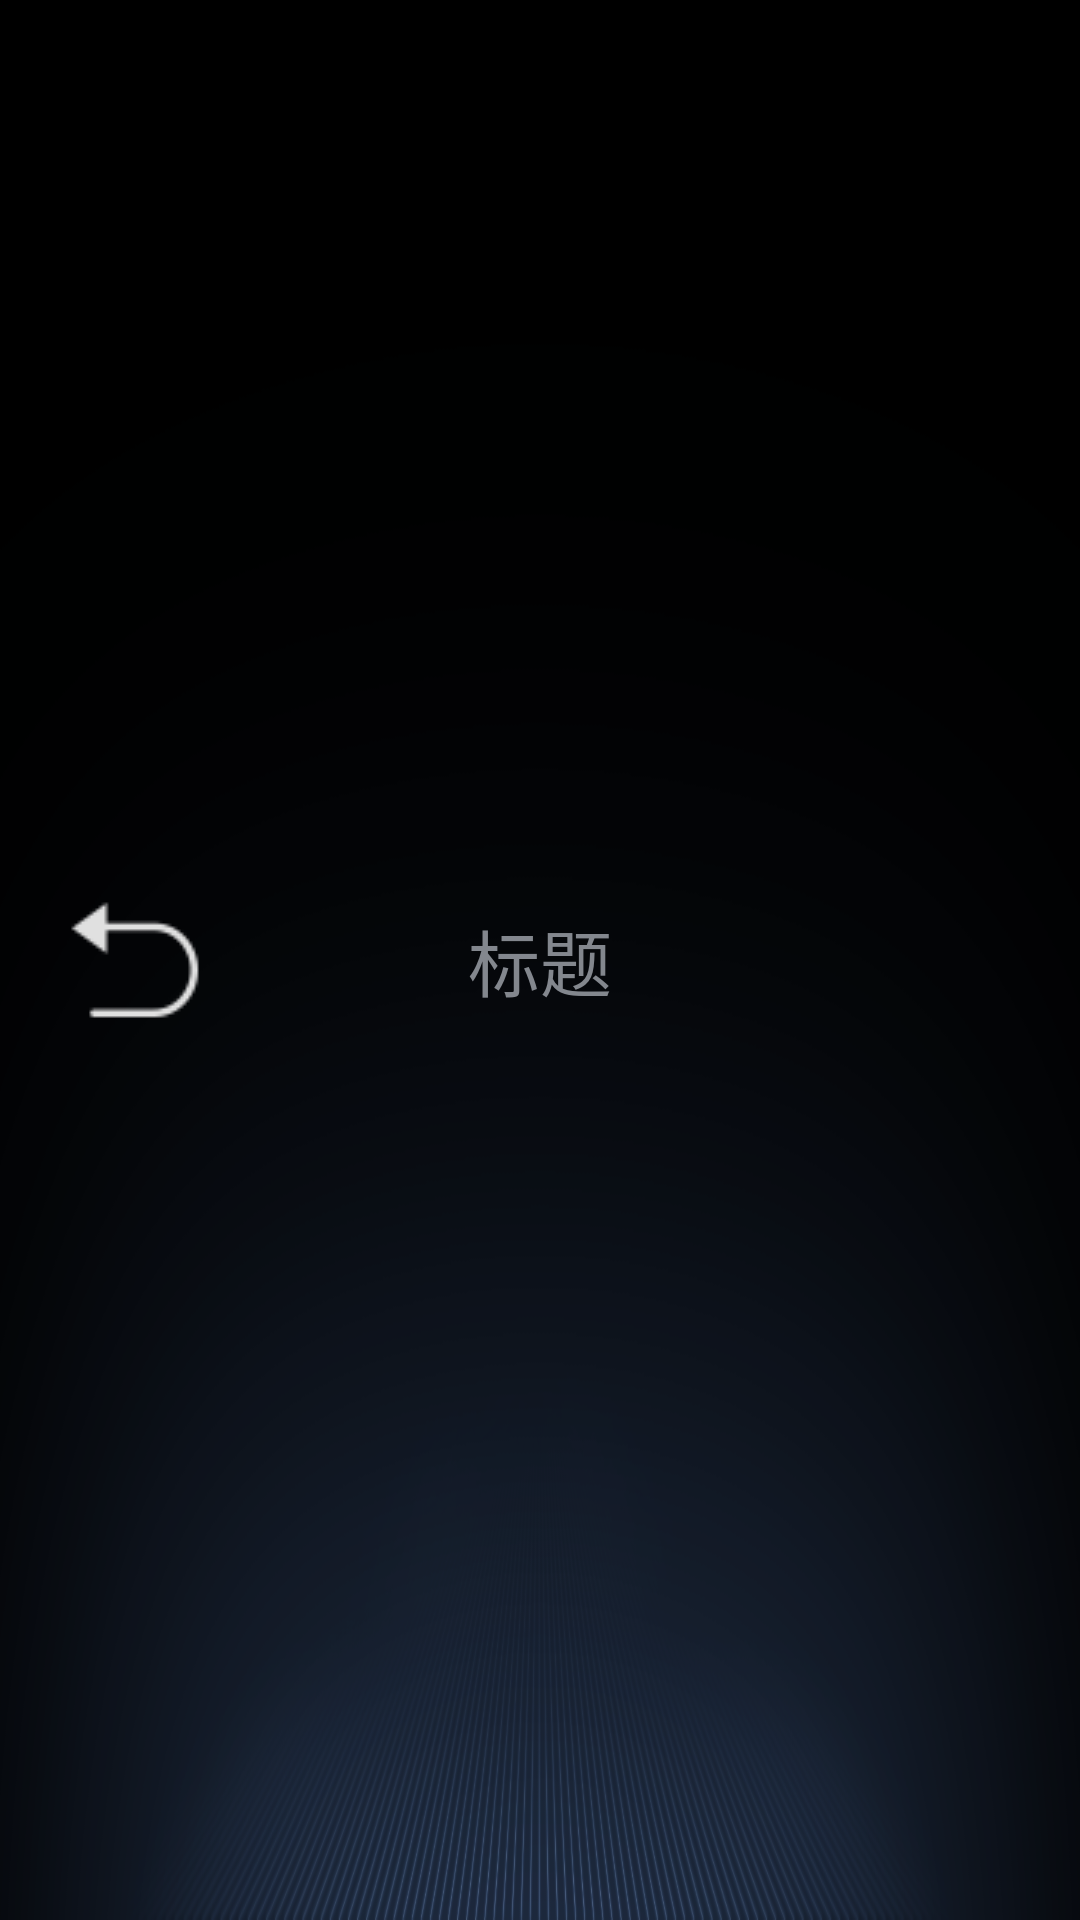

Write the Android layout XML for this screen, with the resource values it uses.
<!-- AndroidManifest.xml: fallback theme Theme.MaterialComponents.DayNight.NoActionBar -->
<!-- res/layout/test_top_layout.xml -->
<?xml version="1.0" encoding="utf-8"?>
<RelativeLayout xmlns:android="http://schemas.android.com/apk/res/android"
    xmlns:app="http://schemas.android.com/apk/res-auto"
    android:layout_width="match_parent"
    android:layout_height="?attr/actionBarSize"
    android:background="@drawable/c229_wdg_bg">

    <ImageView
        android:id="@+id/im_back"
        android:layout_width="wrap_content"
        android:layout_height="match_parent"
        android:src="@drawable/icon_back_press" />

    <TextView
        android:id="@+id/title"
        android:layout_width="wrap_content"
        android:layout_height="wrap_content"
        android:layout_centerInParent="true"
        android:text="标题"
        android:textColor="@color/text_color_83878e"
        android:textSize="24sp" />

    <ImageView
        android:id="@+id/im_other"
        android:layout_width="wrap_content"
        android:layout_height="wrap_content"
        android:layout_alignParentRight="true"
        android:layout_centerVertical="true"
        android:layout_marginRight="10dp"
        android:visibility="gone" />
</RelativeLayout>
<!-- resources referenced by this layout -->
<resources>
  <color name="text_color_83878e">#83878e</color>
  <!-- drawable c229_wdg_bg: png bitmap (drawable, 185887 bytes) -->
  <!-- drawable icon_back_press: png bitmap (drawable, 1719 bytes) -->
</resources>
